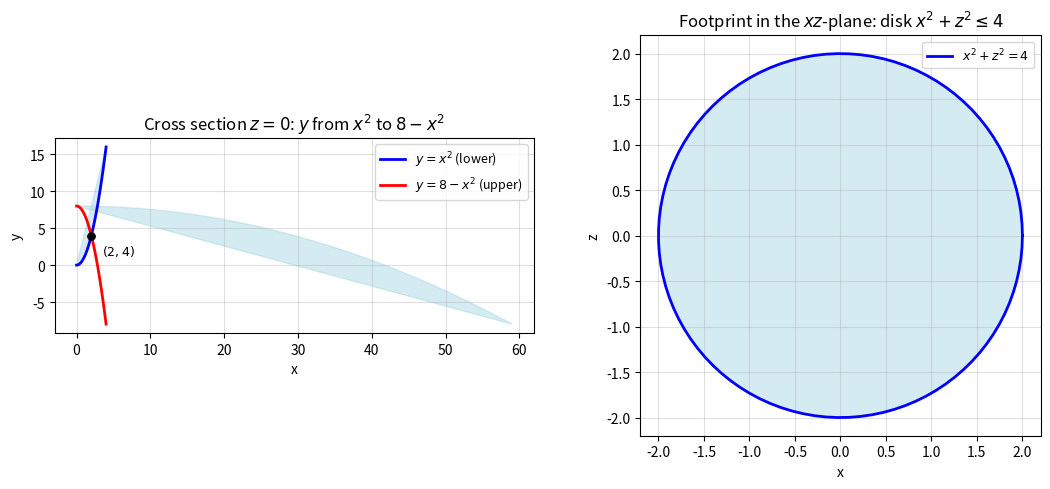

The script that saved this image: (Note: this script raises an exception after producing the figure.)
"""Fig 2: cross section z=0 and the xz-disk footprint."""
import numpy as np
import matplotlib
matplotlib.use("Agg")
import matplotlib.pyplot as plt

fig, axes = plt.subplots(1, 2, figsize=(11, 5))
ax = axes[0]
xs = np.linspace(0, 4, 60)
ax.plot(xs, xs**2, "b-", lw=2, label=r"$y=x^2$ (lower)")
ax.plot(xs, 8 - xs**2, "r-", lw=2, label=r"$y=8-x^2$ (upper)")
ax.fill(xs, xs**2, 8 - xs**2, color="lightblue", alpha=0.5)
ax.plot([2, 2], [4, 4], "ko", ms=5)
ax.annotate("$(2, 4)$", (2, 4), textcoords="offset points", xytext=(8, -14), fontsize=9)
ax.set_xlabel("x"); ax.set_ylabel("y")
ax.set_title(r"Cross section $z=0$: $y$ from $x^2$ to $8-x^2$")
ax.set_aspect("equal"); ax.grid(alpha=0.4); ax.legend(fontsize=9)

ax = axes[1]
th = np.linspace(0, 2*np.pi, 100)
ax.plot(2*np.cos(th), 2*np.sin(th), "b-", lw=2, label=r"$x^2+z^2=4$")
ax.fill(2*np.cos(th), 2*np.sin(th), color="lightblue", alpha=0.5)
ax.set_xlabel("x"); ax.set_ylabel("z")
ax.set_title(r"Footprint in the $xz$-plane: disk $x^2+z^2 \leq 4$")
ax.set_aspect("equal"); ax.grid(alpha=0.4); ax.legend(fontsize=9)
plt.tight_layout()
plt.savefig("D:/Program-Files/MCMA-Toolchain/dev-logs/.raw_data/dev-logs-20261110/dsh-qwen3.8-27b-hpc/calculus-15.7.20/solution/part1_figure2.png",
            dpi=110, bbox_inches="tight")
print("saved fig2")
